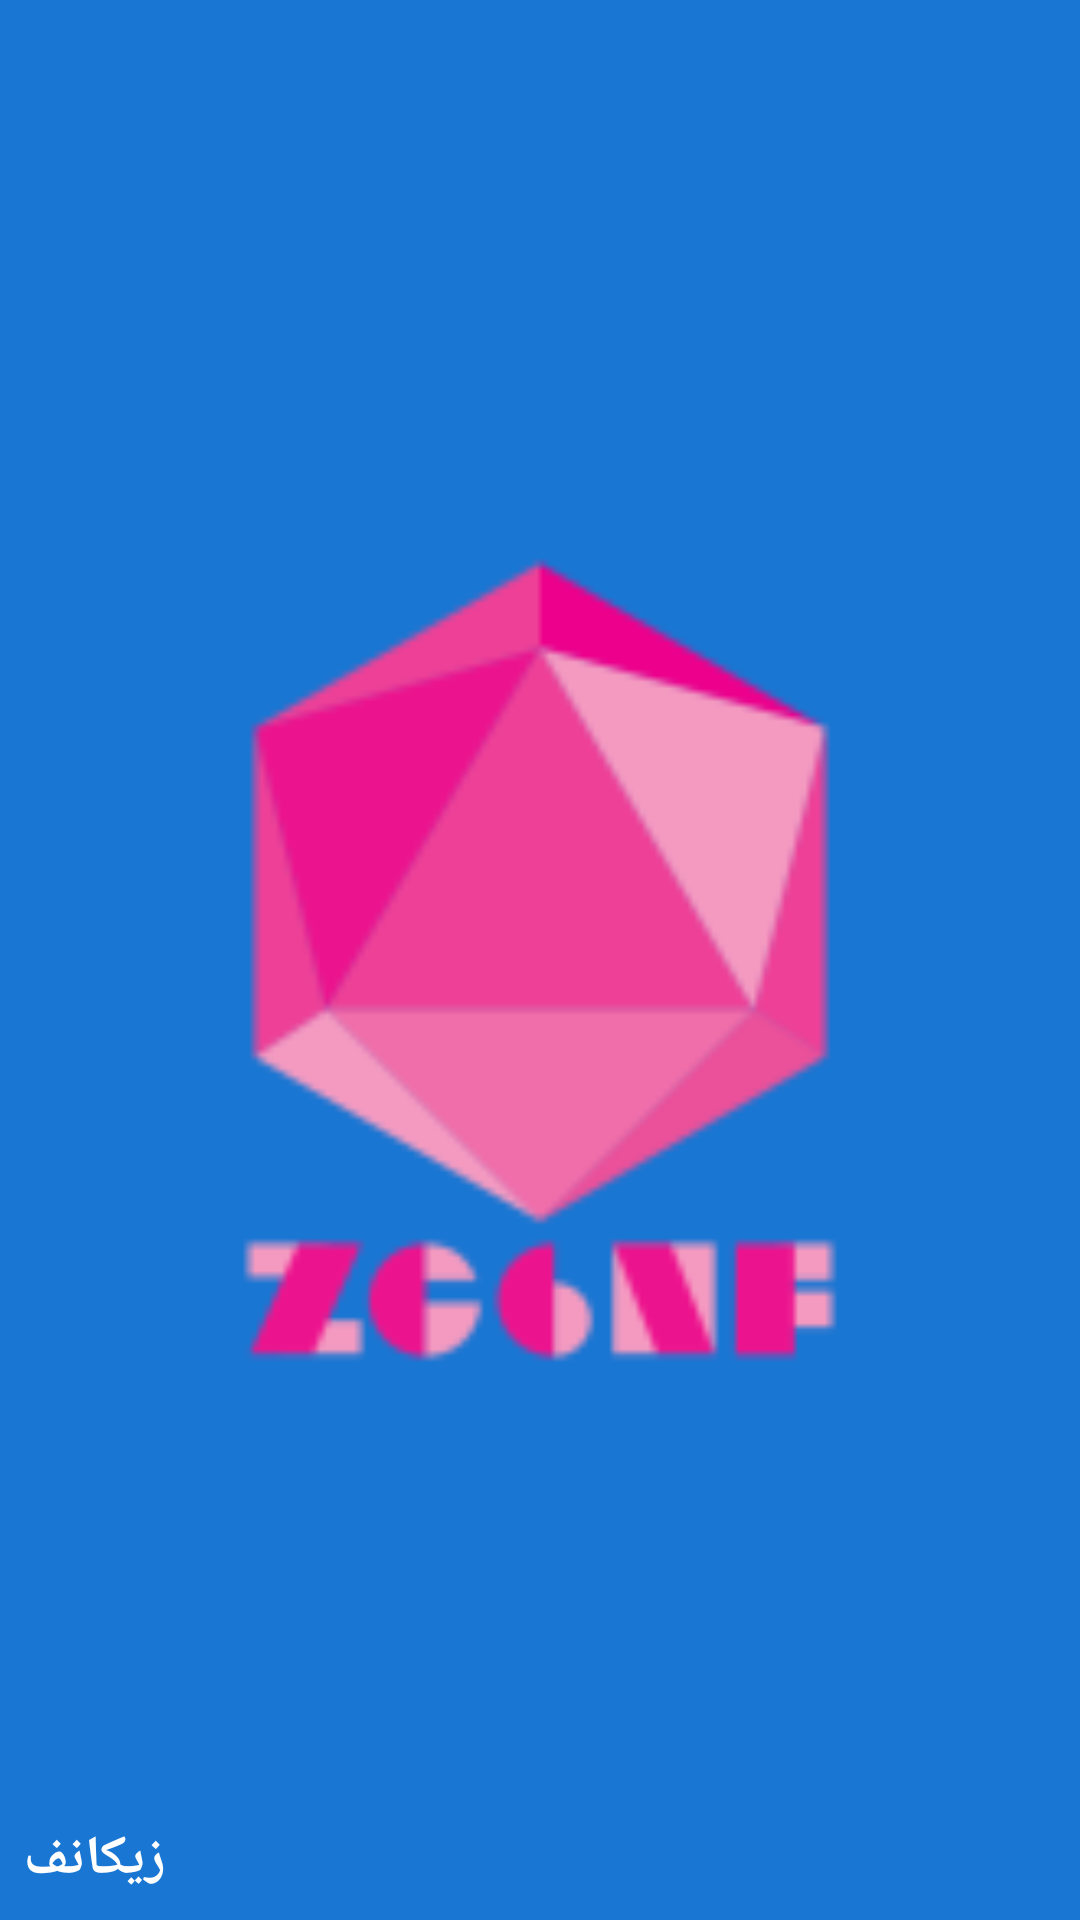

Reconstruct the res/layout file that produces this screen, plus the resources it refers to.
<!-- AndroidManifest.xml: application theme AppTheme -->
<!-- res/layout/header.xml -->
<?xml version="1.0" encoding="utf-8"?>
<RelativeLayout xmlns:android="http://schemas.android.com/apk/res/android"
    android:layout_width="match_parent"
    android:layout_height="150dp"
    android:background="@color/PrimaryDarkColor"
    android:orientation="vertical" >

    <ImageView
        android:layout_width="match_parent"
        android:layout_height="match_parent"
        android:layout_margin="23dp"
        android:src="@mipmap/zconf"/>

    <TextView
        android:layout_width="wrap_content"
        android:layout_height="wrap_content"
        android:text="@string/app_name"
        android:textSize="18sp"
        android:textColor="#FFF"
        android:textStyle="bold"
        android:gravity="start"
        android:layout_margin="8dp"
        android:layout_alignParentBottom="true"/>

</RelativeLayout>
<!-- resources referenced by this layout -->
<resources>
  <color name="PrimaryDarkColor">#1976D2</color>
  <!-- mipmap zconf: png bitmap (mipmap-hdpi, 2585 bytes) -->
  <string name="app_name">زیکانف</string>
  <style name="AppTheme" parent="Theme.AppCompat.Light.NoActionBar">
          <item name="android:colorPrimary" tools:targetApi="lollipop">@color/PrimaryColor</item>
          <item name="android:colorPrimaryDark" tools:targetApi="lollipop">@color/PrimaryDarkColor</item>
          <item name="android:statusBarColor" tools:targetApi="lollipop">@android:color/transparent</item>
      </style>
  <color name="PrimaryColor">#2196F3</color>
</resources>
